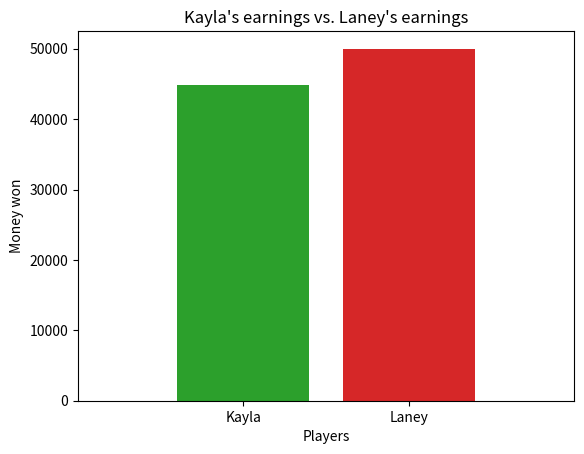

The matplotlib source for this figure:
'''
     Josue Antonio
     DS 2000
     Homework 3 - Problem 3
     1/30/2023
     roulette.py

'''

import matplotlib.pyplot as plt
import random

STOPPING_THRESHOLD = 50000
KAYLA_PAYOUT = 5
LANEY_PAYOUT = 50

def main():
    # Gather Data - initialize variables, generate random roulette number
    kayla_money = 0
    kayla_wins = 0
    laney_money= 0
    laney_wins= 0
    
    # Roulette game simulation runs until either Kayla or Laney wins $50000
    while kayla_money < STOPPING_THRESHOLD and \
                                            laney_money < STOPPING_THRESHOLD:
        roulette_number = random.randint(0, 36)
        
        # Give Kayla and Laney their earnings if they bet correctly
        if roulette_number % 2 == 1:
            kayla_money += KAYLA_PAYOUT
            kayla_wins += 1
            if roulette_number == 31:
                laney_money += LANEY_PAYOUT
                laney_wins += 1
        elif roulette_number == 32:
            laney_money += LANEY_PAYOUT
            laney_wins += 1
    
    
    # Communication - create bar chart of number of player's wins, set 
    # appropriate x-limit, add title, and labels
    plt.bar(1, kayla_wins)
    plt.bar(2, laney_wins)
    plt.xlim(0, 3)
    plt.ylabel("Number of wins")
    plt.xlabel("Players")
    plt.title("Number of Kayla wins vs. Number of Laney wins")
    plt.xticks([1, 2], ["Kayla", "Laney"])
    plt.show()
    
    # Communication - create bar chart of total player's earnings, set 
    # appropriate x-limit, add title, and labels
    plt.bar(1, kayla_money)
    plt.bar(2, laney_money)
    plt.xlim(0, 3)
    plt.ylabel("Money won")
    plt.xlabel("Players")
    plt.title("Kayla's earnings vs. Laney's earnings")
    plt.xticks([1, 2], ["Kayla", "Laney"])

main()